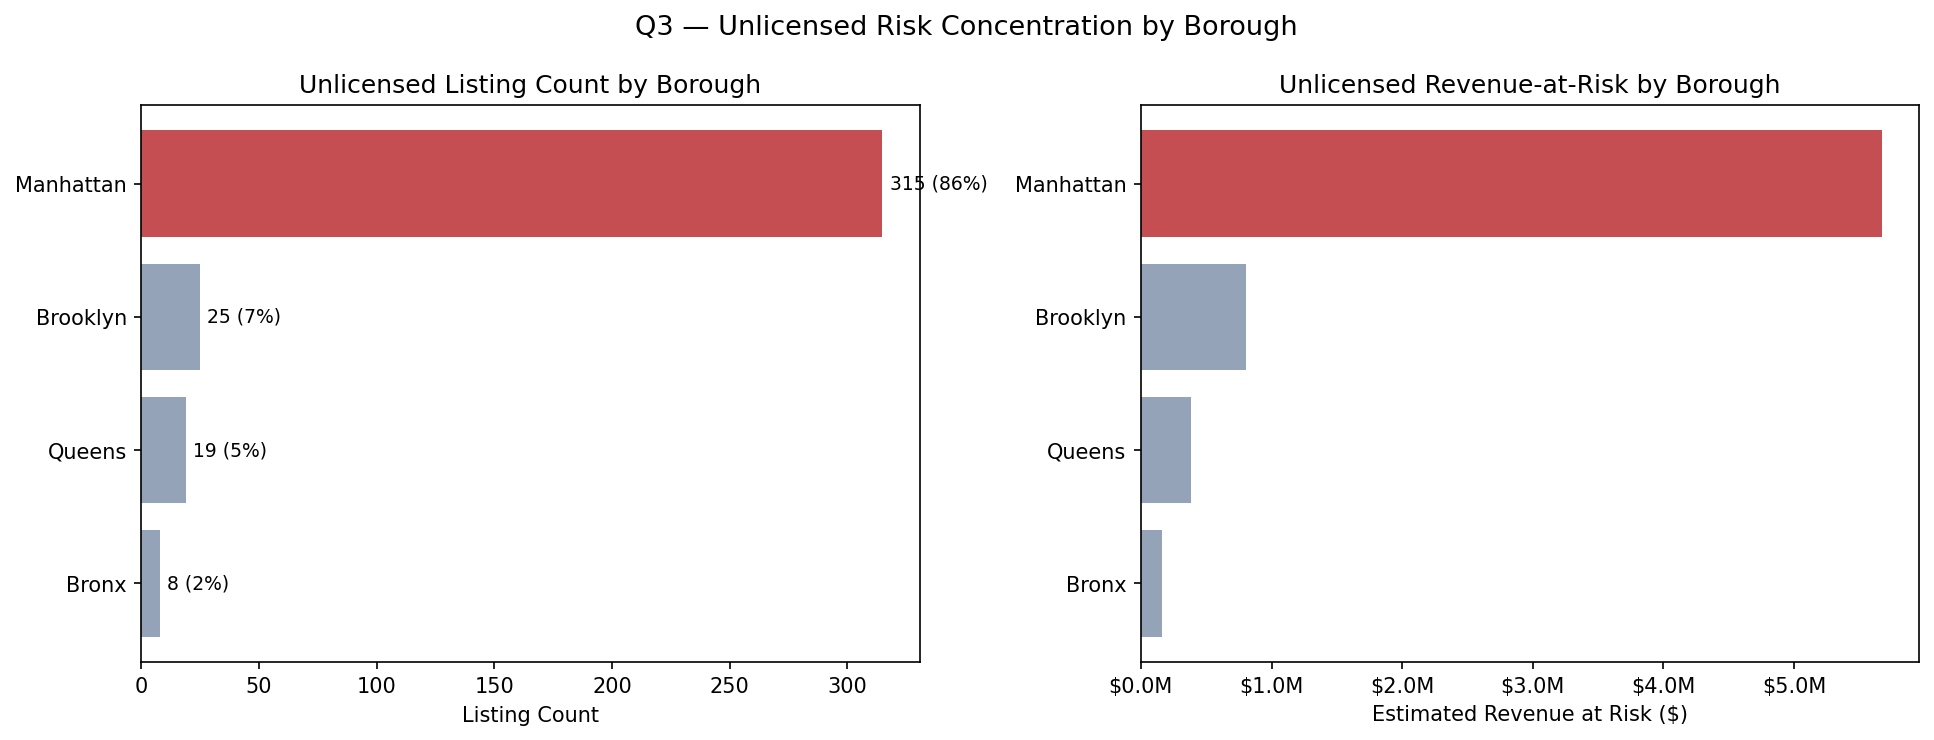

The table this chart was drawn from, first rows:
borough, license_status, listing_count, total_revenue, share_of_all_unlicensed_pct
Manhattan, Unlicensed, 315, 5672465, 85.8
Brooklyn, Unlicensed, 25, 800920, 6.8
Queens, Unlicensed, 19, 381330, 5.2
Bronx, Unlicensed, 8, 161712, 2.2
